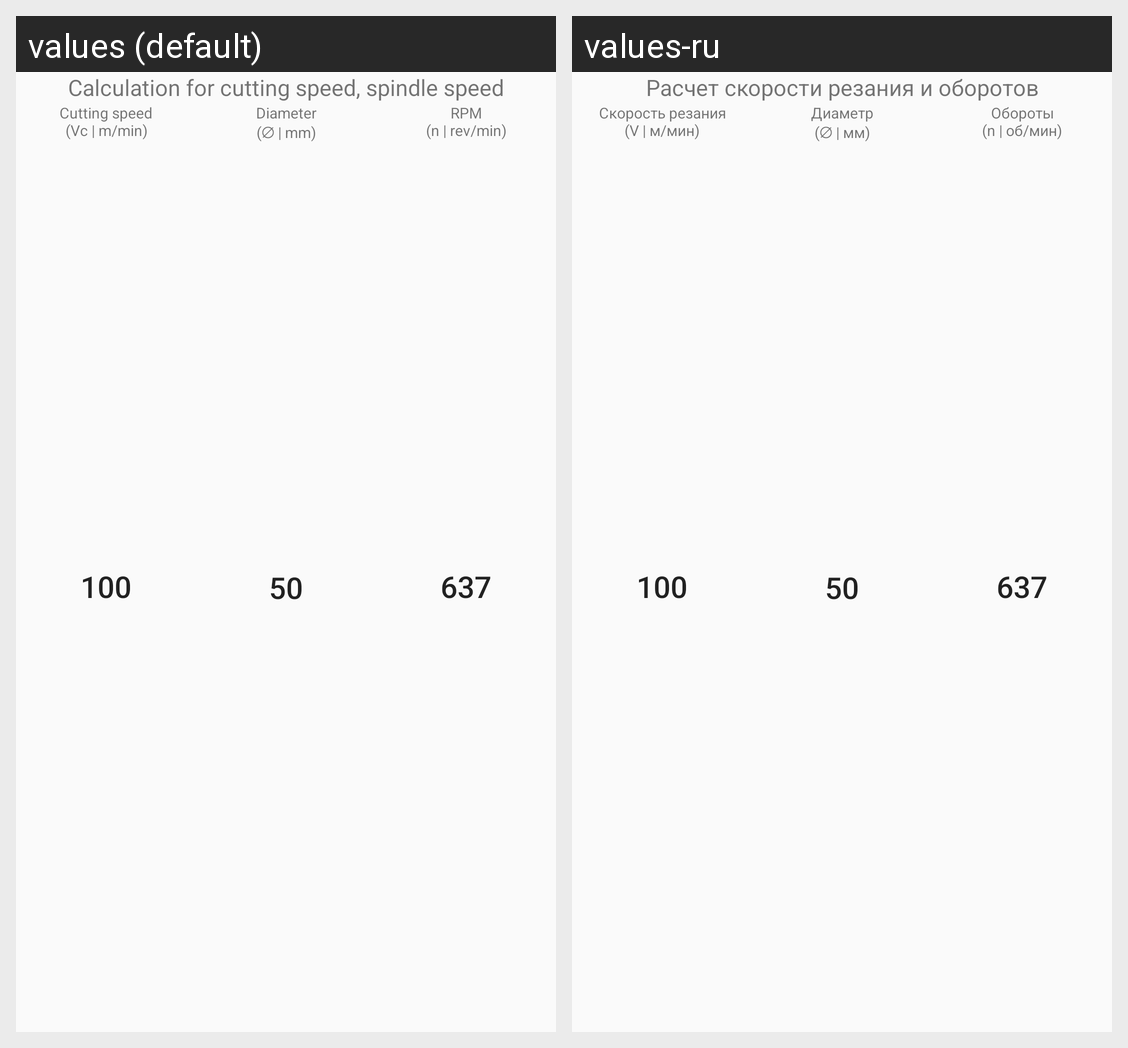

Locale-by-locale string values for the Android screen shown in this grid:
Android screen res/layout/layout_formula_find_v.xml rendered under 2 locales, left to right: values (default), values-ru. Device: Nexus 5 (rendered at 1080×1920; each locale shown at half size, 540×960, under a caption strip naming it); theme AppTheme.Light.
Strings drawn on this screen, with the default value and each locale's value (text and hints the layout hard-codes, and strings that could not be matched under every locale, appear in the picture but are not listed):

v_title
  values: Calculation for cutting speed, spindle speed
  values-ru: Расчет скорости резания и оборотов

v_v
  values: Cutting speed
      (Vc | m/min)
  values-ru: Скорость резания
      (V | м/мин)

v_diam
  values: Diameter
      (∅ | mm)
  values-ru: Диаметр
      (∅ | мм)

v_n
  values: RPM
      (n | rev/min)
  values-ru: Обороты
      (n | об/мин)
